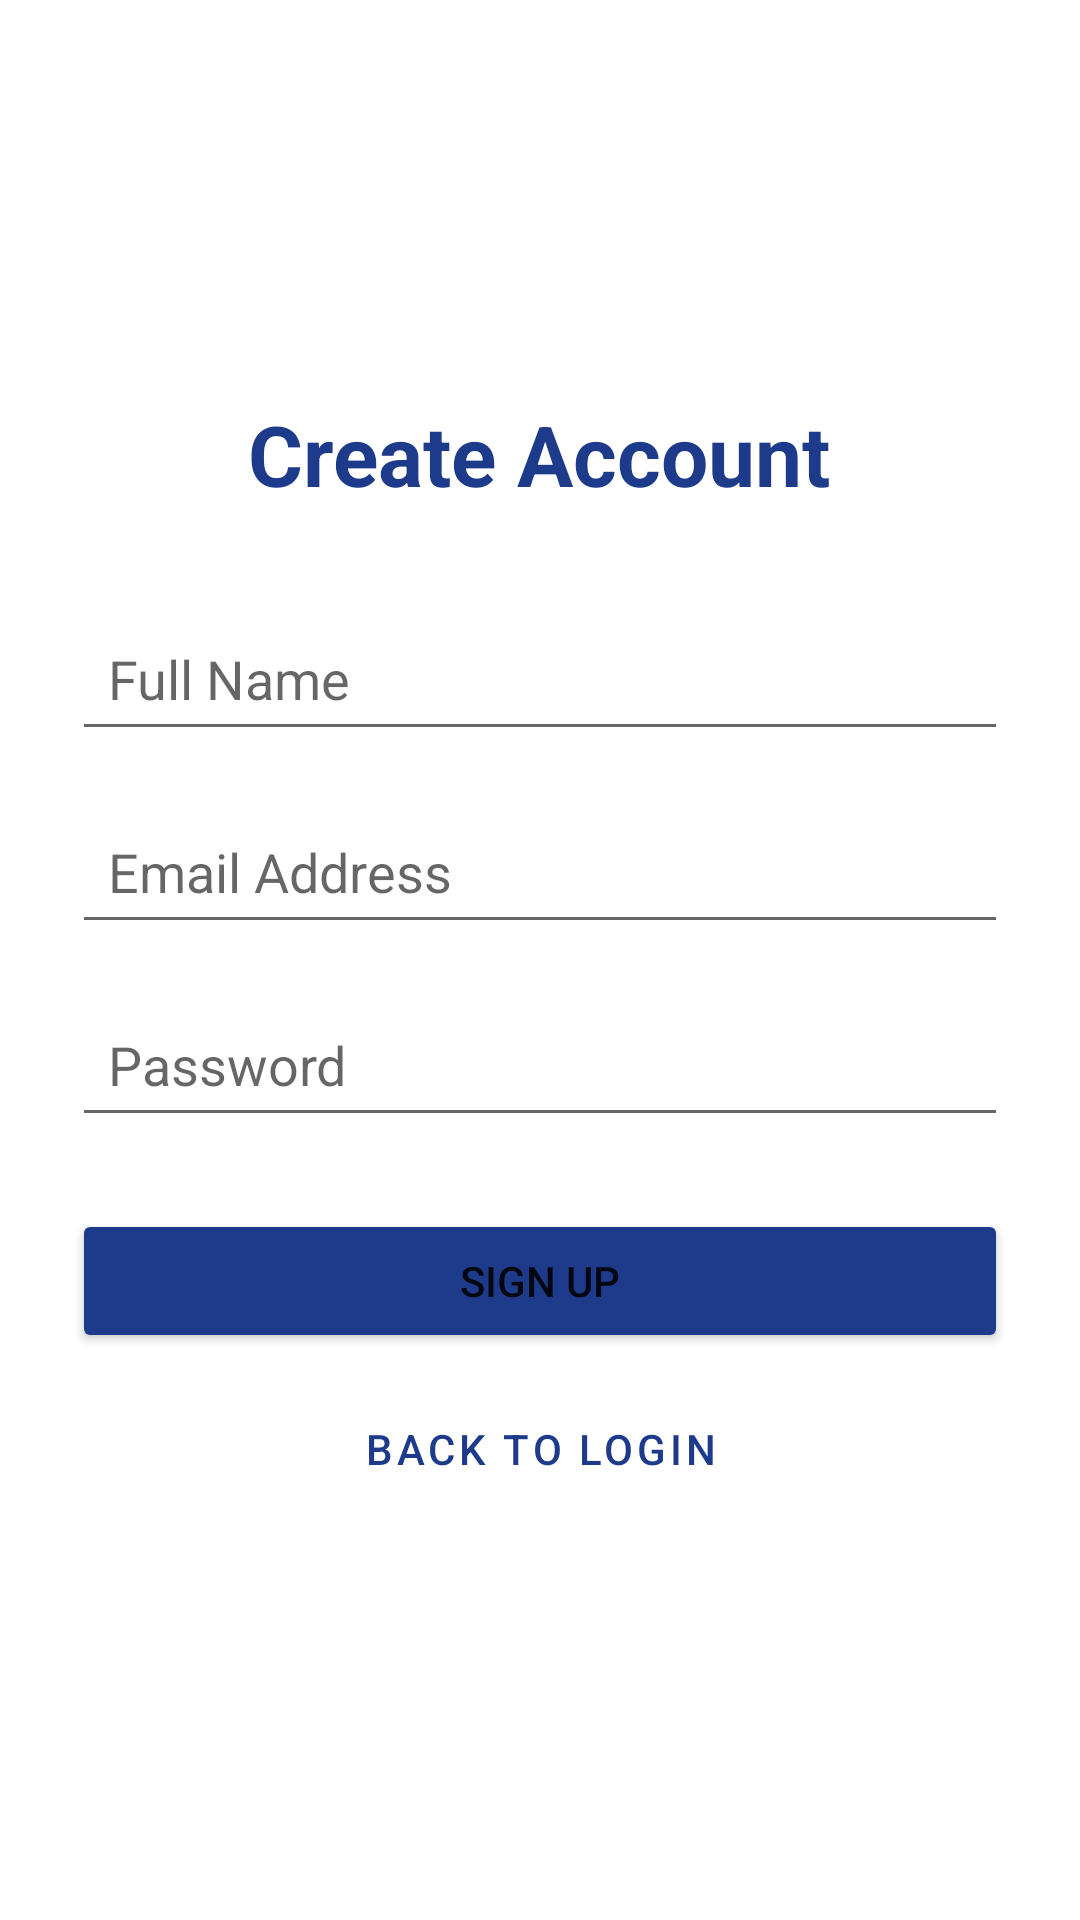

Android layout source for this screen:
<!-- AndroidManifest.xml: application theme Theme.OralDiagnosisAI -->
<!-- res/layout/activity_register.xml -->
<?xml version="1.0" encoding="utf-8"?>
<ScrollView xmlns:android="http://schemas.android.com/apk/res/android"
    android:layout_width="match_parent"
    android:layout_height="match_parent"
    android:fillViewport="true">

    <LinearLayout
        android:layout_width="match_parent"
        android:layout_height="wrap_content"
        android:gravity="center"
        android:orientation="vertical"
        android:padding="24dp">

        <TextView
            android:layout_width="wrap_content"
            android:layout_height="wrap_content"
            android:layout_marginBottom="32dp"
            android:text="Create Account"
            android:textColor="@color/primary_blue"
            android:textSize="28sp"
            android:textStyle="bold" />

        <EditText
            android:id="@+id/etName"
            android:layout_width="match_parent"
            android:layout_height="wrap_content"
            android:layout_marginBottom="16dp"
            android:hint="@string/name"
            android:inputType="textPersonName"
            android:padding="12dp" />

        <EditText
            android:id="@+id/etEmail"
            android:layout_width="match_parent"
            android:layout_height="wrap_content"
            android:layout_marginBottom="16dp"
            android:hint="@string/email"
            android:inputType="textEmailAddress"
            android:padding="12dp" />

        <EditText
            android:id="@+id/etPassword"
            android:layout_width="match_parent"
            android:layout_height="wrap_content"
            android:layout_marginBottom="24dp"
            android:hint="@string/password"
            android:inputType="textPassword"
            android:padding="12dp" />

        <Button
            android:id="@+id/btnSignup"
            android:layout_width="match_parent"
            android:layout_height="wrap_content"
            android:backgroundTint="@color/primary_blue"
            android:text="@string/register" />

        <Button
            android:id="@+id/btnBackToLogin"
            style="?attr/materialButtonOutlinedStyle"
            android:layout_width="match_parent"
            android:layout_height="wrap_content"
            android:layout_marginTop="8dp"
            android:text="Back to Login" />
    </LinearLayout>
</ScrollView>
<!-- resources referenced by this layout -->
<resources>
  <color name="primary_blue">#1E3A8A</color>
  <string name="email">Email Address</string>
  <string name="name">Full Name</string>
  <string name="password">Password</string>
  <string name="register">Sign Up</string>
  <style name="Theme.OralDiagnosisAI" parent="Theme.MaterialComponents.DayNight.DarkActionBar">
          <item name="colorPrimary">@color/primary_blue</item>
          <item name="colorPrimaryVariant">@color/purple_700</item>
          <item name="colorOnPrimary">@color/white</item>
          <item name="colorSecondary">@color/accent_emerald</item>
          <item name="colorSecondaryVariant">@color/teal_700</item>
          <item name="colorOnSecondary">@color/white</item>
          <item name="android:statusBarColor" tools:targetApi="l">?attr/colorPrimaryVariant</item>
      </style>
  <color name="purple_700">#FF3700B3</color>
  <color name="white">#FFFFFFFF</color>
  <color name="accent_emerald">#10B981</color>
  <color name="teal_700">#FF018786</color>
</resources>
